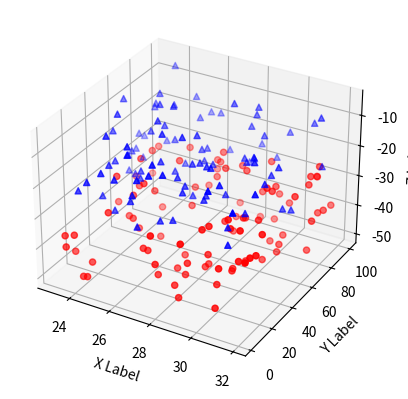

Write the Python code that produced this figure.
""" From "COMPUTATIONAL PHYSICS" & "COMPUTER PROBLEMS in PHYSICS"
    by RH Landau, MJ Paez, and CC Bordeianu (deceased)
    Copyright R Landau, Oregon State Unv, MJ Paez, Univ Antioquia, 
    C Bordeianu, Univ Bucharest, 2018. 
    Please respect copyright & acknowledge our work."""

" Scatter3dPlot.py    from matplotlib examples"

import numpy as np
from mpl_toolkits.mplot3d import Axes3D
import matplotlib.pyplot as plt

def randrange(n, vmin, vmax):
    return (vmax-vmin)*np.random.rand(n) + vmin

fig = plt.figure()
ax = fig.add_subplot(111, projection='3d')
n = 100
for c, m, zl, zh in [('r', 'o', -50, -25), ('b', '^', -30, -5)]:
    xs = randrange(n, 23, 32)
    ys = randrange(n, 0, 100)
    zs = randrange(n, zl, zh)
    ax.scatter(xs, ys, zs, c=c, marker=m)
ax.set_xlabel('X Label')
ax.set_ylabel('Y Label')
ax.set_zlabel('Z Label')
plt.show()